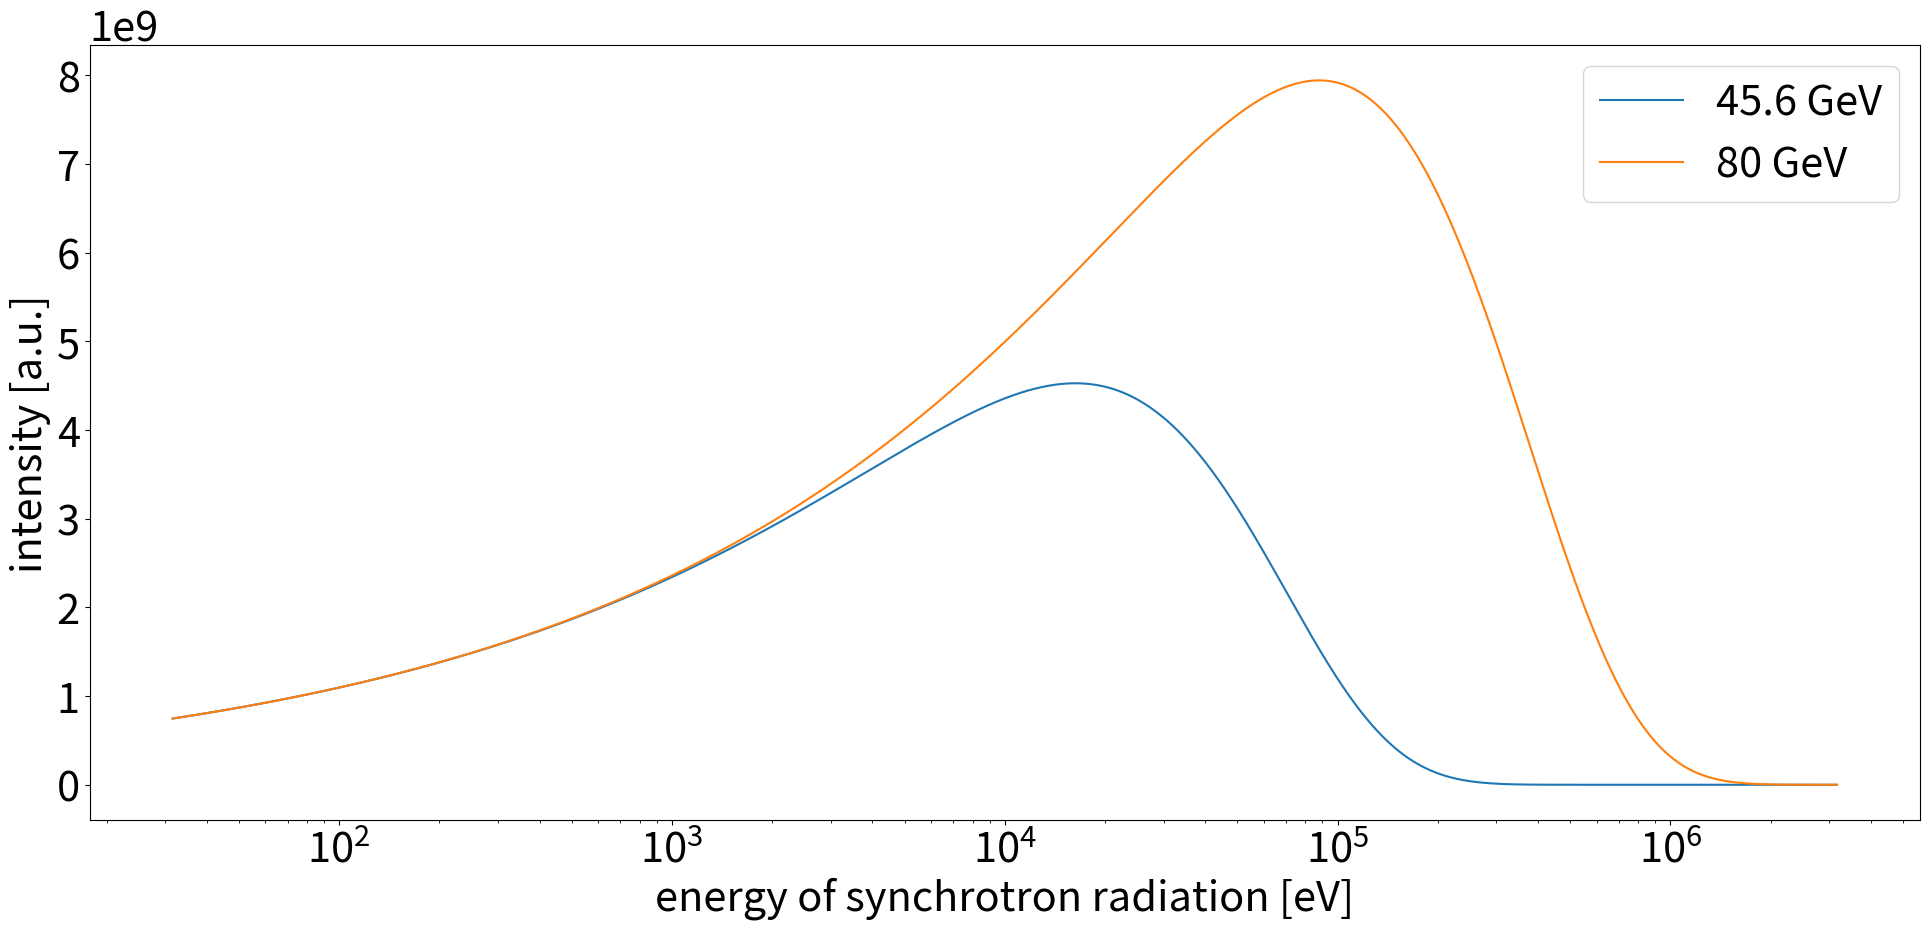

Recreate this plot in Python.
import numpy as np
from scipy.special import kv
from scipy.constants import c,h,epsilon_0,e
import matplotlib.pyplot as plt

z1=100
z2=20
sigma=60e-6
lam=10e-11
extx=3e-3
electron=0.5109989500015e6
energy=45.6e9
radius=10760
magnet=23.94
umfang=97756
deltalambdaoverlambda=0.1
gamma=energy/electron

#%%
theta=0
energy=45.6e9
gamma=energy/electron

ev=np.logspace(1.5,6.5,100000,base=10)

omega=ev/h*2*np.pi*e
fac=(1/gamma**2+theta**2)
xi=omega*radius/3/c*fac**(3/2)

ih1=omega*fac*kv(2/3,xi)
iv1=omega*np.sqrt(fac)*theta*kv(1/3,xi)
i1=ih1+iv1

#%%
theta=0
energy=80e9
gamma=energy/electron

omega=ev/h*2*np.pi*e
fac=(1/gamma**2+theta**2)
xi=omega*radius/3/c*fac**(3/2)

ih2=omega*fac*kv(2/3,xi)
iv2=omega*np.sqrt(fac)*theta*kv(1/3,xi)
i2=ih2+iv2

#%%
SMALL_SIZE = 30
MEDIUM_SIZE = 30
BIGGER_SIZE = 30

plt.rc('font', size=SMALL_SIZE)          # controls default text sizes
plt.rc('axes', titlesize=SMALL_SIZE)     # fontsize of the axes title
plt.rc('axes', labelsize=MEDIUM_SIZE)    # fontsize of the x and y labels
plt.rc('xtick', labelsize=SMALL_SIZE)    # fontsize of the tick labels
plt.rc('ytick', labelsize=SMALL_SIZE)    # fontsize of the tick labels
plt.rc('legend', fontsize=SMALL_SIZE)    # legend fontsize
plt.rc('figure', titlesize=BIGGER_SIZE)  # fontsize of the figure title

plt.figure('Figure_1.svg',figsize=(20,10))

plt.plot(ev,i1,label=r'45.6 GeV')
plt.plot(ev,i2,label=r'80 GeV')
plt.xscale('log')
plt.xlabel("energy of synchrotron radiation [eV]")
plt.ylabel(r"intensity [a.u.]")
plt.legend()

plt.tight_layout()
plt.savefig("Figure_1.svg",format="svg")






